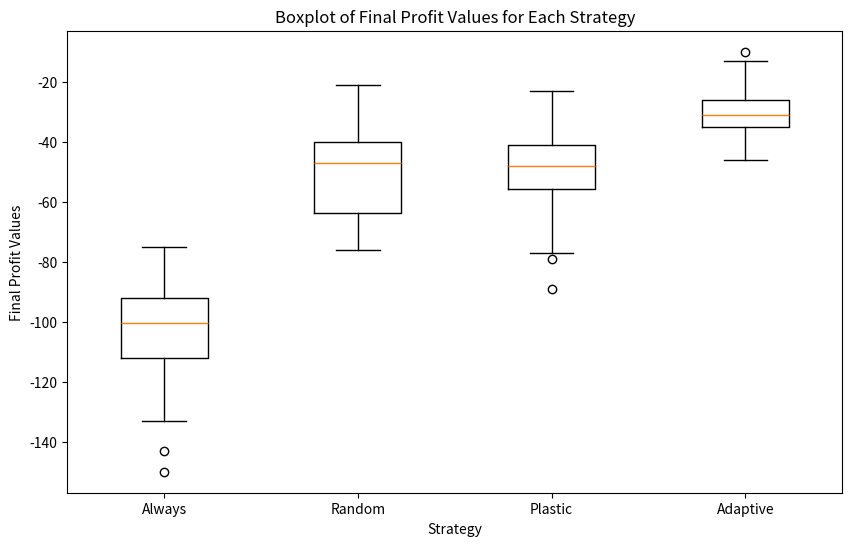

The matplotlib source for this figure:
import random
import matplotlib.pyplot as plt
import numpy as np

class Environment:
    def __init__(self):
        self.spout_state = "OFF"
        self.tube_state = "NOGO"

    def update_tube_state(self):
        probabilities = [0.3, 0.5, 0.2]
        self.tube_state = random.choices(["GO", "NOGO", "CHECK"], probabilities)[0]

    def set_spout_state(self):
        self.spout_state = "ON" if self.tube_state == "GO" else "OFF"

class Agent:
    def __init__(self, strategy_fn, action_space=["Lick", "Wait"],
                 learning_rate=0.01, discount_factor=0.4, epsilon=0.1,
                 input_size=1, hidden_size=2, output_size=2,
                 **kwargs):
        self.rewards = 0
        self.timeouts = 0
        self.null = 0
        self.profit = 0
        self.strategy_fn = strategy_fn
        self.trial_count = 0
        self.recent_actions = []
        self.previous_outcomes = []
        self.action_space = action_space
        self.learning_rate = learning_rate
        self.discount_factor = discount_factor
        self.epsilon = epsilon
        self.strategy_kwargs = kwargs
        self.q_table = {}

    def get_observation(self, environment):
        return environment.tube_state

    def choose_action(self, environment):
        self.environment = environment
        action = self.strategy_fn(self, environment)
        self.update_recent_actions(action)
        return action

    def update_recent_actions(self, action):
        self.recent_actions.append(action)
        if len(self.recent_actions) > self.strategy_kwargs.get("memory_size", 10):
            self.recent_actions.pop(0)
        self.previous_outcomes.append(self.environment.spout_state)
        if len(self.previous_outcomes) > self.strategy_kwargs.get("memory_size", 10):
            self.previous_outcomes.pop(0)

    def lick(self, environment):
        tube_state = self.get_observation(environment)
        if tube_state == "GO":
            self.rewards += 1
        elif tube_state == "NOGO":
            self.timeouts += 1
        else:
            self.null += 1

    def wait(self):
        self.null += 1

    def calculate_profit(self):
        return self.rewards - self.timeouts

    def get_q_value(self, state, action):
        return self.q_table.get((state, action), 0.0)

    def choose_q_action(self, state):
        if random.uniform(0, 1) < self.epsilon:
            return random.choice(self.action_space)
        else:
            q_values = [self.get_q_value(state, action) for action in self.action_space]
            return self.action_space[np.argmax(q_values)]

    def update_q_value(self, state, action, reward, next_state):
        current_q = self.get_q_value(state, action)
        best_next_q = max([self.get_q_value(next_state, a) for a in self.action_space])
        new_q = (1 - self.learning_rate) * current_q + self.learning_rate * (reward + self.discount_factor * best_next_q)
        self.q_table[(state, action)] = new_q

def random_strategy(agent, environment, lick_probability=0.5):
    return "Lick" if random.uniform(0, 1) < lick_probability else "Wait"

def always_lick_strategy(agent, environment, return_lick=0):
    return "Lick" if return_lick == 0 else "Wait"

def periodic_strategy(agent, environment, consecutive_wait=3, consecutive_lick=2):
    agent.trial_count += 1
    if (agent.trial_count % (consecutive_wait + consecutive_lick)) < consecutive_wait:
        return "Wait"
    else:
        return "Lick"

def plastic_strategy(agent, environment):
    memory_size = agent.strategy_kwargs.get("memory_size")
    if len(agent.recent_actions) == 0:
        return random.choice(["A", "B", "C", "D", "E", "F"])
    elif len(agent.recent_actions) == 2:
        return random.choice(["Lick", "Wait"])
    recentActions = agent.recent_actions
    total_county = sum(agent.recent_actions.count(action) for action in ["Lick", "Wait"])
    lick_probability = agent.recent_actions.count("Lick") / total_county
    return "Lick" if random.uniform(0, 1) > lick_probability else "Wait"

def adaptive_strategy(agent, environment):
    memory_size = agent.strategy_kwargs.get("memory_size", 10)
    if len(agent.previous_outcomes) == 0:
        return random.choice(["A", "B", "C", "D", "E", "F"])
    elif len(agent.recent_actions) == 2:
        return random.choice(["Lick", "Wait"])
    else:
        outcomes = agent.previous_outcomes
        lick_probability = outcomes.count("ON") / len(outcomes)
        return "Lick" if random.uniform(0, 1) < lick_probability else "Wait"

def qlearning_strategy(agent, environment):
    return agent.choose_q_action(environment.tube_state)

class Experiment:
    def __init__(self, num_trials, strategy_fns, values_to_plot, num_simulations, **kwargs):
        self.num_trials = num_trials
        self.strategy_fns = strategy_fns
        self.values_to_plot = values_to_plot
        self.num_simulations = num_simulations
        self.kwargs = kwargs
        self.results = {}

    def run_single_experiment(self, strategy_fn, simulation_index):
        self.environment = Environment()
        self.agent = Agent(strategy_fn, **self.kwargs)
        rewards_over_trials = []
        timeouts_over_trials = []
        null_over_trials = []
        profit_over_trials = []
        self.agent.update_recent_actions(self.agent.choose_action(self.environment))

        for trial in range(1, self.num_trials + 1):
            state = self.environment.tube_state
            action = self.agent.choose_action(self.environment)

            if action == "Lick":
                self.agent.lick(self.environment)
            else:
                self.agent.wait()

            if action == "Lick":
                if self.environment.tube_state == "GO":
                    reward = 1
                elif self.environment.tube_state == "NOGO":
                    reward = -1
                else:
                    reward = 0
            else:
                reward = 0

            self.agent.update_q_value(state, action, reward, self.environment.tube_state)
            self.agent.profit = self.agent.calculate_profit()

            rewards_over_trials.append(self.agent.rewards)
            timeouts_over_trials.append(self.agent.timeouts)
            null_over_trials.append(self.agent.null)
            profit_over_trials.append(self.agent.profit)

            self.environment.update_tube_state()
            self.environment.set_spout_state()

        final_rewards = self.agent.rewards
        final_timeouts = self.agent.timeouts
        final_null = self.agent.null
        final_profit = self.agent.profit

        print(f"Simulation {simulation_index} - Profit: {final_profit}, Rewards: {final_rewards}, Timeouts: {final_timeouts}, Null: {final_null}")

        return {"FinalRewards": final_rewards, "FinalTimeouts": final_timeouts, "FinalNull": final_null, "FinalProfit": final_profit}

    def run_experiment(self):

        strategy_boxplot_data = {}  # Store final profit values for each strategy for boxplot

        for strategy_name, strategy_fn in self.strategy_fns.items():
            print(f"\nRunning Simulations for Strategy: {strategy_name}")
            strategy_results = []
            for simulation_index in range(1, self.num_simulations + 1):
                #print(f"Running Simulation {simulation_index}")
                strategy_result = self.run_single_experiment(strategy_fn, simulation_index)
                strategy_results.append(strategy_result)

            # Extract final profit values for the boxplot
            final_profit_values = [result["FinalProfit"] for result in strategy_results]
            strategy_boxplot_data[strategy_name] = final_profit_values


            final_profit_avg = np.mean([result["FinalProfit"] for result in strategy_results])
            print(f"Final Values average for Strategy {strategy_name}: Profit - {final_profit_avg}")

        # Plot boxplot
        self.plot_boxplot(strategy_boxplot_data)

    def plot_boxplot(self, strategy_boxplot_data):
        plt.figure(figsize=(10, 6))
        boxplot_data = [strategy_boxplot_data[strategy_name] for strategy_name in strategy_boxplot_data.keys()]
        plt.boxplot(boxplot_data, labels=strategy_boxplot_data.keys())
        plt.xlabel("Strategy")
        plt.ylabel("Final Profit Values")
        plt.title("Boxplot of Final Profit Values for Each Strategy")
        plt.show()

# Define the strategies to simulate
strategies_to_simulate = {
    "Always": always_lick_strategy,
    "Random": random_strategy,
    "Plastic": plastic_strategy,
    "Adaptive": adaptive_strategy,
    #"QLearningAgent": qlearning_strategy,
}

values_to_plot = ["Profit"]
num_simulations = 50  # Set the desired number of simulations

experiment = Experiment(num_trials=500, strategy_fns=strategies_to_simulate,
                        values_to_plot=values_to_plot, num_simulations=num_simulations, memory_size=10)
experiment.run_experiment()